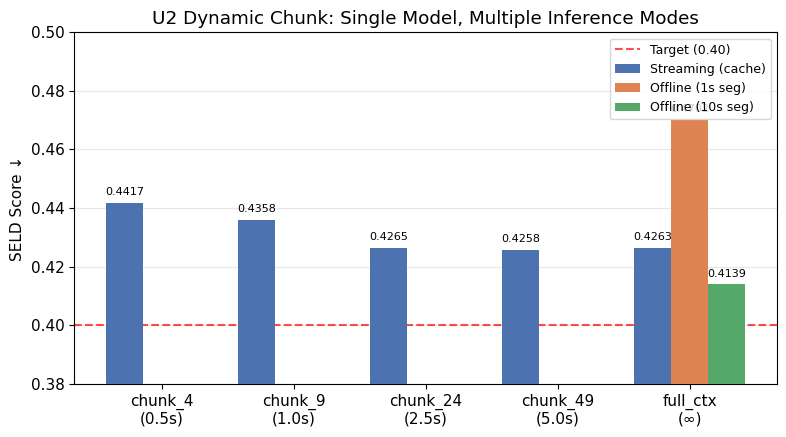

This chart was generated by the following Python code: (Note: this script raises an exception after producing the figure.)
import matplotlib.pyplot as plt
import matplotlib.patches as mpatches
import numpy as np

plt.rcParams['font.family'] = 'DejaVu Sans'
plt.rcParams['font.size'] = 11

# --- Fig 1: Streaming vs Offline bar chart (1s segment) ---
configs = ['chunk_4\n(0.5s)', 'chunk_9\n(1.0s)', 'chunk_24\n(2.5s)', 'chunk_49\n(5.0s)', 'full_ctx\n(∞)']
streaming_seld = [0.4417, 0.4358, 0.4265, 0.4258, 0.4263]
offline_seld_1s = [None, None, None, None, 0.4702]
offline_seld_10s = [None, None, None, None, 0.4139]

fig, ax = plt.subplots(figsize=(8, 4.5))
x = np.arange(len(configs))
w = 0.28

bars1 = ax.bar(x - w, streaming_seld, w, label='Streaming (cache)', color='#4C72B0', zorder=3)
# offline only has full_ctx
offline_vals = [0] * 4 + [0.4702]
bars2 = ax.bar([4], [0.4702], w, label='Offline (1s seg)', color='#DD8452', zorder=3)
bars3 = ax.bar([4 + w], [0.4139], w, label='Offline (10s seg)', color='#55A868', zorder=3)

ax.set_ylabel('SELD Score ↓')
ax.set_title('U2 Dynamic Chunk: Single Model, Multiple Inference Modes')
ax.set_xticks(x)
ax.set_xticklabels(configs)
ax.set_ylim(0.38, 0.50)
ax.axhline(y=0.40, color='red', linestyle='--', alpha=0.7, label='Target (0.40)')
ax.legend(loc='upper right', fontsize=9)
ax.grid(axis='y', alpha=0.3, zorder=0)

for bar in bars1:
    ax.text(bar.get_x() + bar.get_width()/2, bar.get_height() + 0.002,
            f'{bar.get_height():.4f}', ha='center', va='bottom', fontsize=8)
ax.text(4, 0.4702 + 0.002, '0.4702', ha='center', va='bottom', fontsize=8)
ax.text(4 + w, 0.4139 + 0.002, '0.4139', ha='center', va='bottom', fontsize=8)

plt.tight_layout()
plt.savefig('docs/fig1_seld_comparison.png', dpi=150)
plt.close()

# --- Fig 2: Architecture diagram (text-based) ---
fig, ax = plt.subplots(figsize=(10, 6))
ax.set_xlim(0, 10)
ax.set_ylim(0, 10)
ax.axis('off')
ax.set_title('ResNet-Conformer U2 Architecture: Dual Inference Path', fontsize=13, fontweight='bold', pad=15)

# Shared backbone
boxes = [
    (1.5, 8.5, 3.0, 0.8, '#B0C4DE', 'Input: FOA 4ch Audio'),
    (1.5, 7.2, 3.0, 0.8, '#87CEEB', 'ResNet18 (no pool)'),
    (1.5, 5.9, 3.0, 0.8, '#87CEEB', 'Linear Projection'),
    (1.5, 4.6, 3.0, 0.8, '#87CEEB', 'Conformer ×8'),
    (1.5, 3.3, 3.0, 0.8, '#87CEEB', 'MaxPool1d(5)'),
    (0.5, 1.8, 2.0, 0.8, '#98FB98', 'SED (σ)'),
    (3.5, 1.8, 2.0, 0.8, '#98FB98', 'DOA (tanh)'),
]
for x0, y0, w, h, color, text in boxes:
    ax.add_patch(mpatches.Rectangle((x0, y0), w, h, facecolor=color, edgecolor='black', linewidth=1.2, zorder=2))
    ax.text(x0 + w/2, y0 + h/2, text, ha='center', va='center', fontsize=9, zorder=3)

# Arrows for shared path
for i in range(4):
    y_from = boxes[i][1]
    y_to = boxes[i+1][1] + boxes[i+1][3]
    ax.annotate('', xy=(3.0, y_to), xytext=(3.0, y_from),
                arrowprops=dict(arrowstyle='->', color='black', lw=1.5))
# MaxPool to heads
ax.annotate('', xy=(1.5, 2.6), xytext=(2.5, 3.3), arrowprops=dict(arrowstyle='->', color='black', lw=1.5))
ax.annotate('', xy=(4.5, 2.6), xytext=(3.5, 3.3), arrowprops=dict(arrowstyle='->', color='black', lw=1.5))

# Right side: mode explanation
mode_x = 6.2
ax.text(mode_x, 9.2, 'Inference Mode Control', fontsize=11, fontweight='bold')

# Offline box
ax.add_patch(mpatches.Rectangle((mode_x, 7.5), 3.5, 1.4, facecolor='#FFF8DC', edgecolor='#DD8452', linewidth=2, zorder=2))
ax.text(mode_x + 0.15, 8.55, 'Offline Path', fontsize=10, fontweight='bold', color='#DD8452')
ax.text(mode_x + 0.15, 8.1, 'model(x)', fontsize=9, family='monospace')
ax.text(mode_x + 0.15, 7.7, 'Chunk mask on attention\nFull sequence in one pass', fontsize=8)

# Streaming box
ax.add_patch(mpatches.Rectangle((mode_x, 5.5), 3.5, 1.7, facecolor='#F0F8FF', edgecolor='#4C72B0', linewidth=2, zorder=2))
ax.text(mode_x + 0.15, 6.85, 'Streaming Path', fontsize=10, fontweight='bold', color='#4C72B0')
ax.text(mode_x + 0.15, 6.4, 'model(x, resnet_cache,\n      conformer_cache)', fontsize=9, family='monospace')
ax.text(mode_x + 0.15, 5.7, 'Cache-based incremental inference\nQ=current, K/V=cache+current', fontsize=8)

# Training box
ax.add_patch(mpatches.Rectangle((mode_x, 3.5), 3.5, 1.7, facecolor='#F5F5DC', edgecolor='#55A868', linewidth=2, zorder=2))
ax.text(mode_x + 0.15, 4.85, 'U2 Training Strategy', fontsize=10, fontweight='bold', color='#55A868')
ax.text(mode_x + 0.15, 4.35, '~50% full context (offline)\n~50% random chunk (streaming)', fontsize=9)
ax.text(mode_x + 0.15, 3.7, 'Single model learns both paths\nvia dynamic chunk masking', fontsize=8)

plt.tight_layout()
plt.savefig('docs/fig2_architecture.png', dpi=150)
plt.close()

print("Charts saved to docs/")
